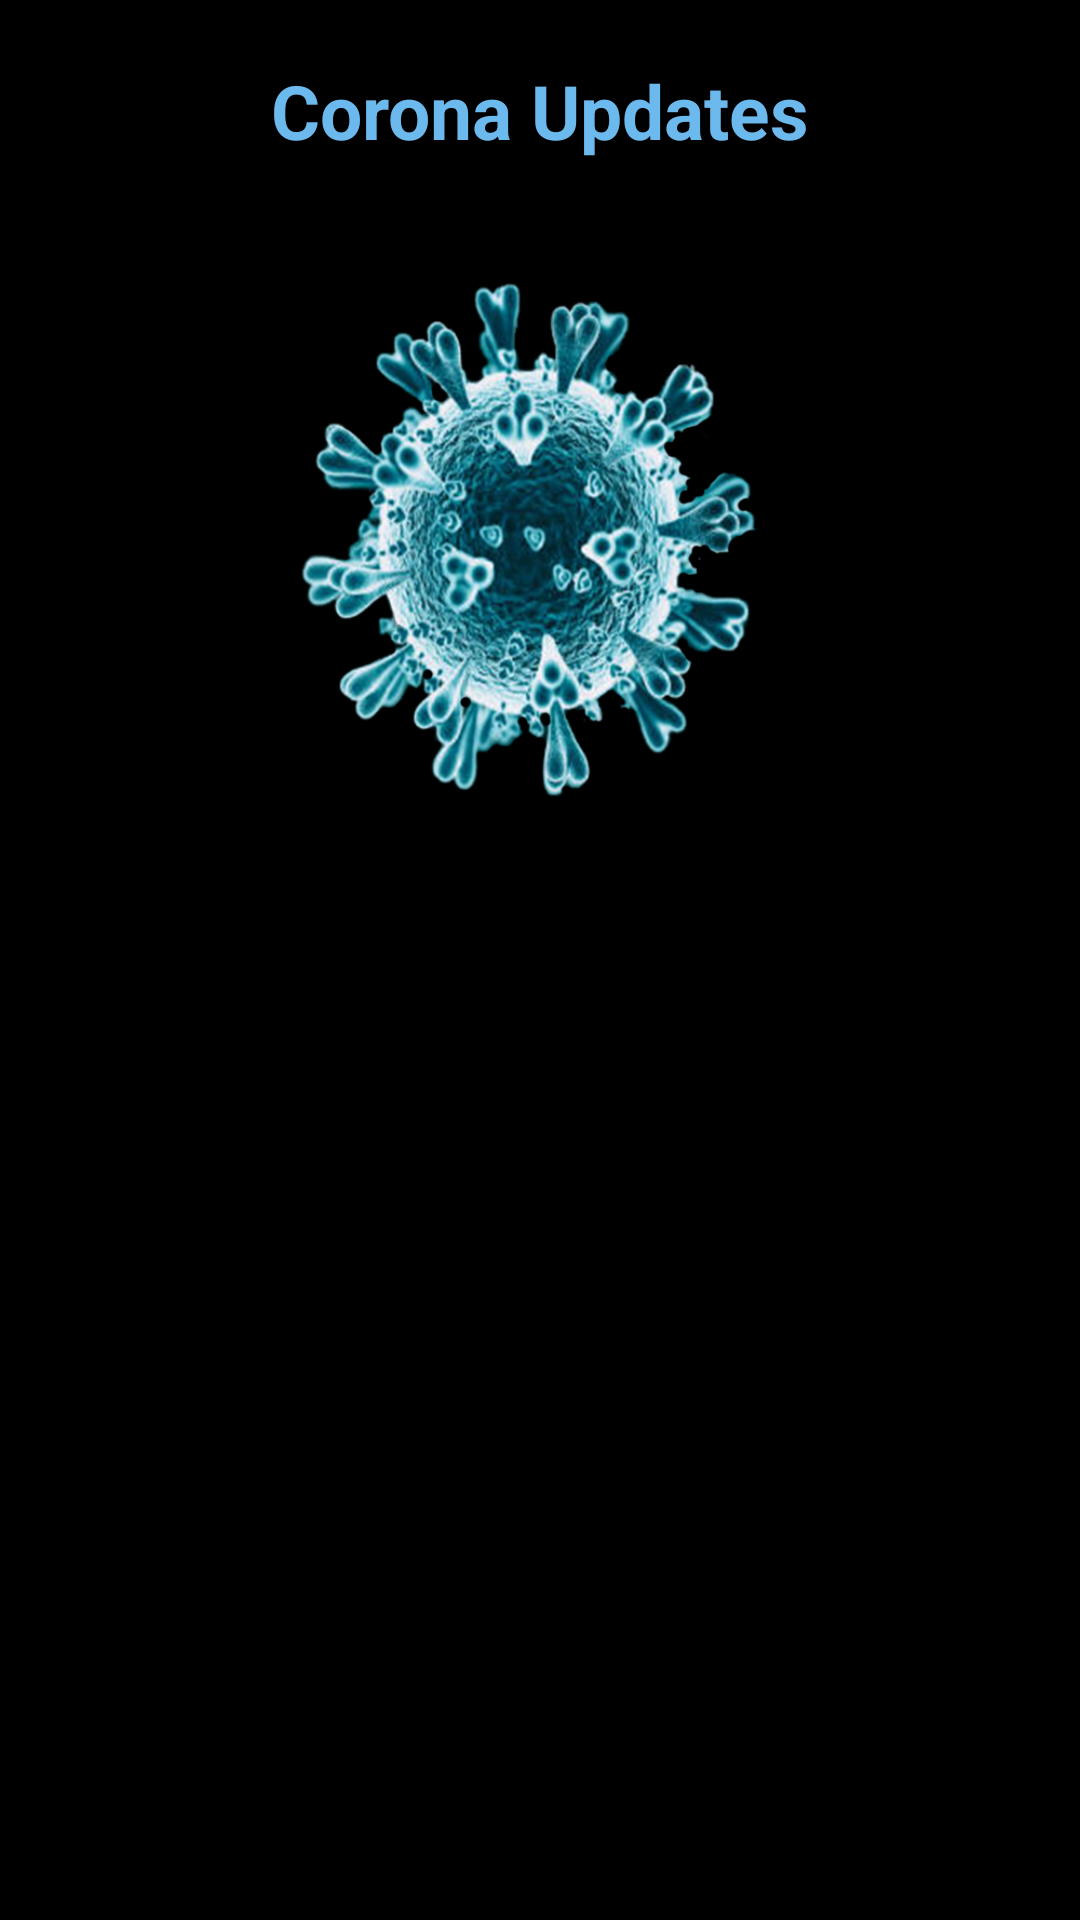

Here is an Android app screen rendered from its layout file. Give the layout XML and the strings, colors and styles it references.
<!-- AndroidManifest.xml: application theme Theme.VirusDetails -->
<!-- res/layout/activity_main.xml -->
<?xml version="1.0" encoding="utf-8"?>
<LinearLayout
        xmlns:android="http://schemas.android.com/apk/res/android"
        xmlns:tools="http://schemas.android.com/tools"
        android:layout_width="match_parent"
        android:layout_height="match_parent"
        tools:context=".MainActivity"
        android:background="#000000"
        android:gravity="center_horizontal"
        android:orientation="vertical">
    <TextView
            android:layout_width="wrap_content"
            android:layout_height="wrap_content"
            android:text="Corona Updates"
            android:textColor="#6BB9ED"
            android:textStyle="bold"
            android:padding="20dp"
            android:textSize="25sp"/>
    <ImageView
            android:layout_width="match_parent"
            android:layout_height="180dp"
            android:layout_margin="15dp"
            android:src="@mipmap/virus"
    />

    <androidx.recyclerview.widget.RecyclerView
            android:layout_width="match_parent"
            android:layout_height="match_parent"
            android:id="@+id/countriesList"
    android:background="#000000">

    </androidx.recyclerview.widget.RecyclerView>
</LinearLayout>
<!-- resources referenced by this layout -->
<resources>
  <!-- mipmap virus: png bitmap (mipmap-hdpi, 381199 bytes) -->
  <style name="Theme.VirusDetails" parent="Theme.AppCompat.Light.NoActionBar">
          
          <item name="colorPrimary">@color/purple_500</item>
          <item name="colorPrimaryDark">@color/purple_700</item>
          <item name="colorAccent">@color/teal_200</item>
          
      </style>
  <!-- not gathered from this repository: default colours our renderer supplied (Android Studio template values) -->
  <color name="purple_500">#FF6200EE</color>
  <color name="purple_700">#FF3700B3</color>
  <color name="teal_200">#FF03DAC5</color>
</resources>
